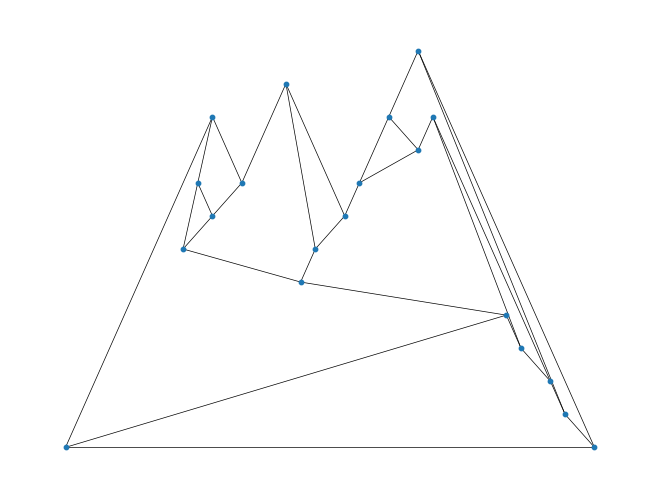

This chart was generated by the following Python code:
# pip install networkx

import random
import networkx as nx


def random_cubic_planar(n_vertices: int, seed: int | None = None) -> nx.Graph:
    """
    Generate a random 3-regular planar (cubic planar) simple graph with n_vertices
    by taking the dual of a random spherical triangulation built via face-splitting
    (an Apollonian-style process).

    n_vertices must be an even integer >= 4.
    The distribution is not uniform over all cubic planar graphs, but the result
    is always planar, simple, connected, and 3-regular.
    """
    if n_vertices < 4 or n_vertices % 2 != 0:
        raise ValueError("n_vertices must be an even integer >= 4.")

    rng = random.Random(seed)
    target_faces = n_vertices  # faces of primal == vertices of dual

    # start with a K4 triangulation on the sphere: 4 triangular faces, no boundary
    Gp = nx.Graph()
    Gp.add_nodes_from(range(4))
    for i in range(4):
        for j in range(i + 1, 4):
            Gp.add_edge(i, j)
    faces = [(0, 1, 2), (0, 1, 3), (0, 2, 3), (1, 2, 3)]

    next_v = 4
    # each face split replaces 1 face with 3 faces → +2 faces per step
    while len(faces) < target_faces:
        i = rng.randrange(len(faces))
        a, b, c = faces.pop(i)
        v = next_v
        next_v += 1
        Gp.add_node(v)
        Gp.add_edges_from([(v, a), (v, b), (v, c)])
        faces.extend([(a, b, v), (b, c, v), (c, a, v)])

    # build the dual: one node per face; edges between faces that share a primal edge
    edge_to_faces: dict[tuple[int, int], list[int]] = {}
    for fid, (a, b, c) in enumerate(faces):
        for u, w in [(a, b), (b, c), (c, a)]:
            e = tuple(sorted((u, w)))
            edge_to_faces.setdefault(e, []).append(fid)

    H = nx.Graph()
    H.add_nodes_from(range(len(faces)))
    for inc in edge_to_faces.values():
        if len(inc) != 2:
            # should not happen on a closed triangulation
            raise RuntimeError("construction error: a primal edge has != 2 incident faces")
        f, g = inc
        if f != g:
            H.add_edge(f, g)

    # quick safety checks (optional)
    if not nx.check_planarity(H)[0]:
        raise RuntimeError("dual is not planar (unexpected)")
    if any(deg != 3 for _, deg in H.degree()):
        raise RuntimeError("dual is not 3-regular (unexpected)")

    return H

# example usage:
if __name__ == "__main__":
    G = random_cubic_planar(n_vertices=20, seed=42)
    print(G.number_of_nodes(), "vertices,", G.number_of_edges(), "edges")
    # write to graphml/edgelist if you like:
    # nx.write_graphml(G, "cubic_planar.graphml")
    # nx.write_edgelist(G, "cubic_planar.edgelist")
    # draw (large graphs will look dense):
    import matplotlib.pyplot as plt
    pos = nx.planar_layout(G)
    nx.draw(G, pos, node_size=10, width=0.5)
    plt.show()
